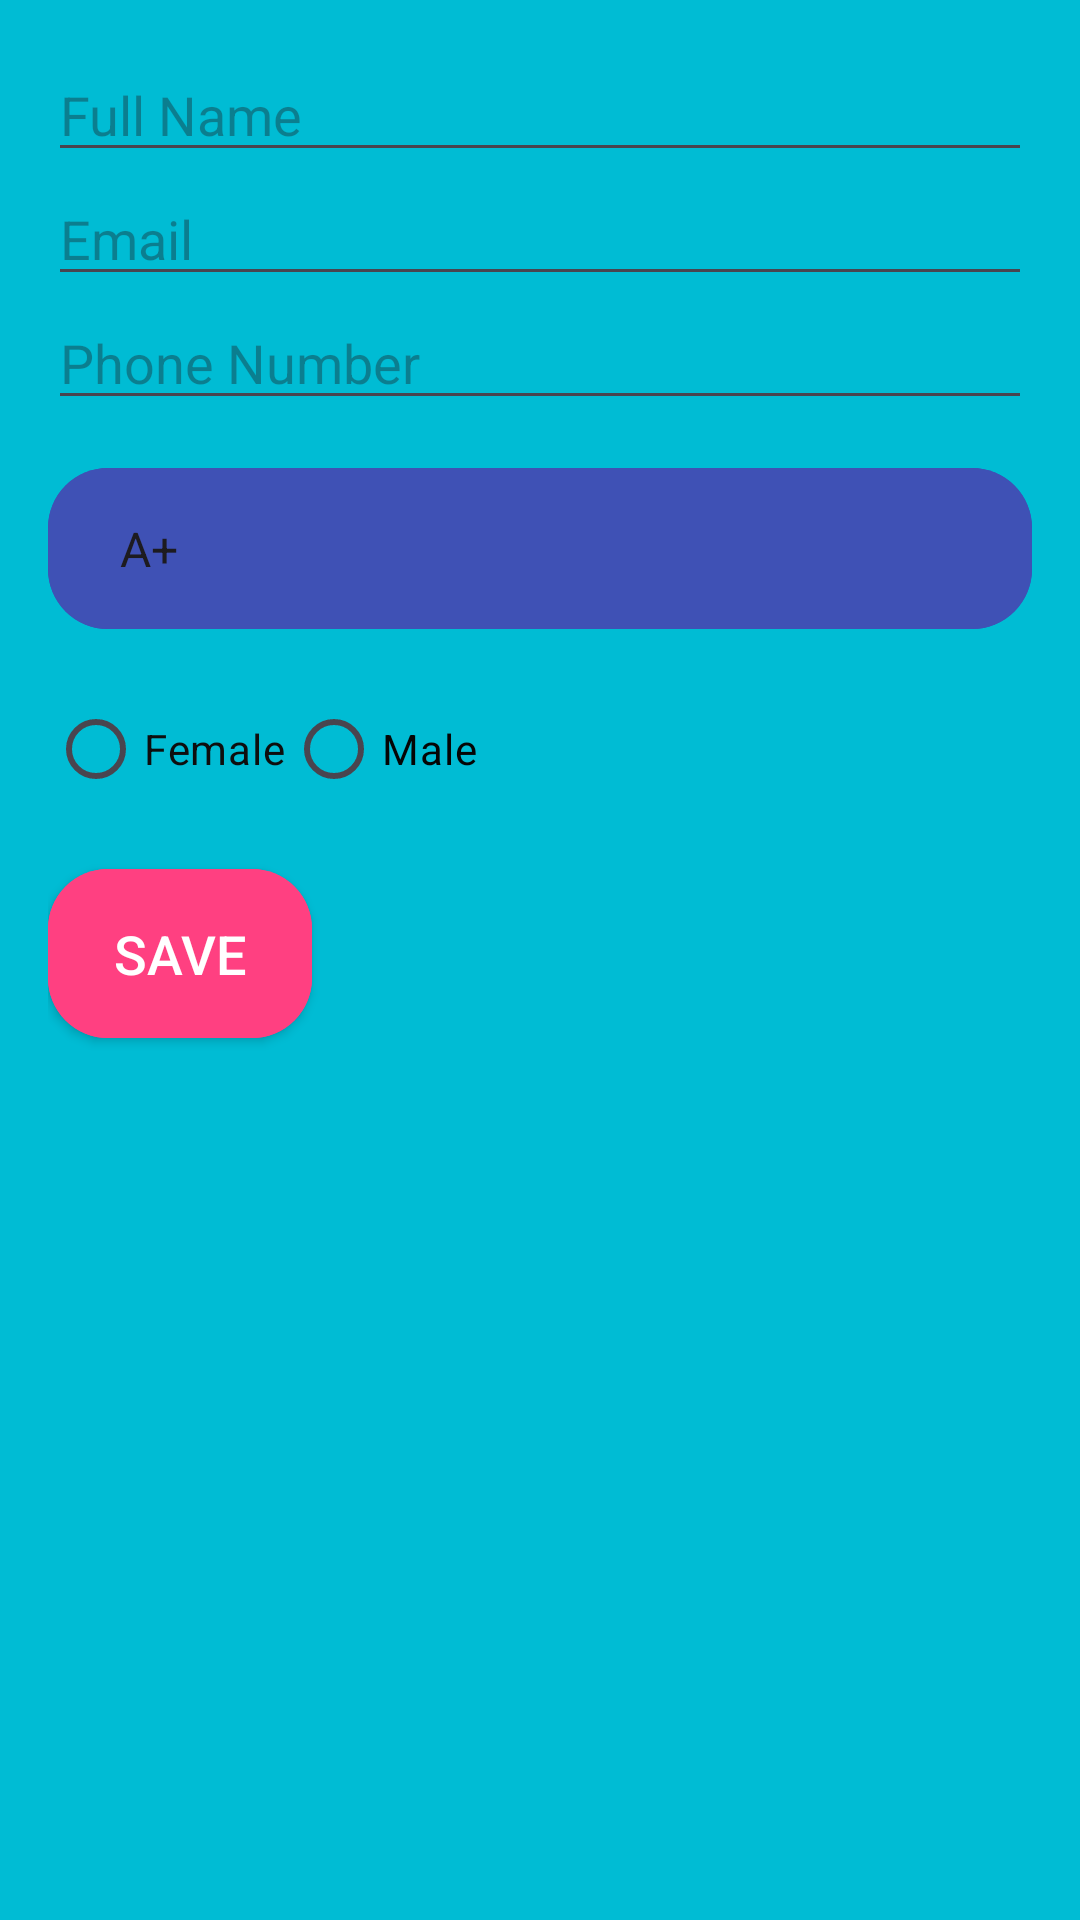

Here is an Android app screen rendered from its layout file. Give the layout XML and the strings, colors and styles it references.
<!-- AndroidManifest.xml: application theme Theme.BloodBond -->
<!-- res/layout/activity_update_profile.xml -->
<LinearLayout xmlns:android="http://schemas.android.com/apk/res/android"
    android:layout_width="match_parent"
    android:layout_height="match_parent"
    xmlns:tools="http://schemas.android.com/tools"
    android:orientation="vertical"
    android:padding="16dp"
    tools:context=".UpdateProfileActivity"
    android:background="#00BCD4">

    <EditText
        android:id="@+id/editTextFullName"
        android:layout_width="match_parent"
        android:layout_height="wrap_content"
        android:hint="Full Name"/>

    <EditText
        android:id="@+id/editTextEmail"
        android:layout_width="match_parent"
        android:layout_height="wrap_content"
        android:inputType="textEmailAddress"
        android:hint="Email"/>

    <EditText
        android:id="@+id/editTextPhoneNumber"
        android:layout_width="match_parent"
        android:layout_height="wrap_content"
        android:inputType="phone"
        android:hint="Phone Number"/>

    <Spinner
        android:id="@+id/spinnerBloodType"
        android:layout_width="match_parent"
        android:layout_height="wrap_content"
        android:entries="@array/blood_types"
        android:prompt="@string/select_blood_type"
        android:background="@drawable/edittext_rounded_bg"
        android:textColor="#FFFFFF"
        android:padding="16dp"
        android:layout_marginTop="16dp"/>

    <RadioGroup
        android:id="@+id/radioGroupGender"
        android:layout_width="match_parent"
        android:layout_height="wrap_content"
        android:orientation="horizontal"
        android:layout_marginTop="16dp">

        <RadioButton
            android:id="@+id/radioButtonFemale"
            android:layout_width="wrap_content"
            android:layout_height="wrap_content"
            android:text="Female"
            android:textColor="#0E0E0E"/>

        <RadioButton
            android:id="@+id/radioButtonMale"
            android:layout_width="wrap_content"
            android:layout_height="wrap_content"
            android:text="Male"
            android:textColor="#050505"/>
    </RadioGroup>

    <Button
        android:id="@+id/buttonSave"
        android:layout_width="wrap_content"
        android:layout_height="wrap_content"
        android:text="Save"
        android:textSize="18sp"
        android:background="@drawable/button_rounded_bg"
        android:textColor="#FFFFFF"
        android:padding="16dp"
        android:layout_marginTop="16dp" />

</LinearLayout>
<!-- resources referenced by this layout -->
<resources>
  <string-array name="blood_types">
          <item>A+</item>
          <item>A-</item>
          <item>B+</item>
          <item>B-</item>
          <item>AB+</item>
          <item>AB-</item>
          <item>O+</item>
          <item>O-</item>
      </string-array>
  <!-- drawable button_rounded_bg (drawable) -->
  <layer-list xmlns:android="http://schemas.android.com/apk/res/android">
      <item android:id="@android:id/background">
          <shape
              android:shape="rectangle">
              <corners android:radius="20dp" />
              <solid android:color="#FF4081" />
          </shape>
      </item>
  
      <item android:id="@+id/bottom">
          <shape
              android:shape="rectangle">
              <corners android:radius="20dp" />
              <solid android:color="#FF4081" />
          </shape>
      </item>
  </layer-list>
  <!-- drawable edittext_rounded_bg (drawable) -->
  <layer-list xmlns:tools="http://schemas.android.com/tools"
      xmlns:android="http://schemas.android.com/apk/res/android">
      <item android:id="@android:id/background">
          <shape
              android:shape="rectangle">
              <corners android:radius="20dp" />
              <solid android:color="#3F51B5" />
          </shape>
      </item>
  
      <item android:id="@+id/bottom"
          tools:ignore="ExtraText">
          <shape
              android:shape="rectangle">
              <corners android:radius="20dp" />
              <solid android:color="#3F51B5" />
          </shape>
      </item>
  </layer-list>
  <string name="select_blood_type" />
  <style name="Theme.BloodBond" parent="Base.Theme.BloodBond" />
  <style name="Base.Theme.BloodBond" parent="Theme.Material3.DayNight.NoActionBar">
          
          
      </style>
</resources>
